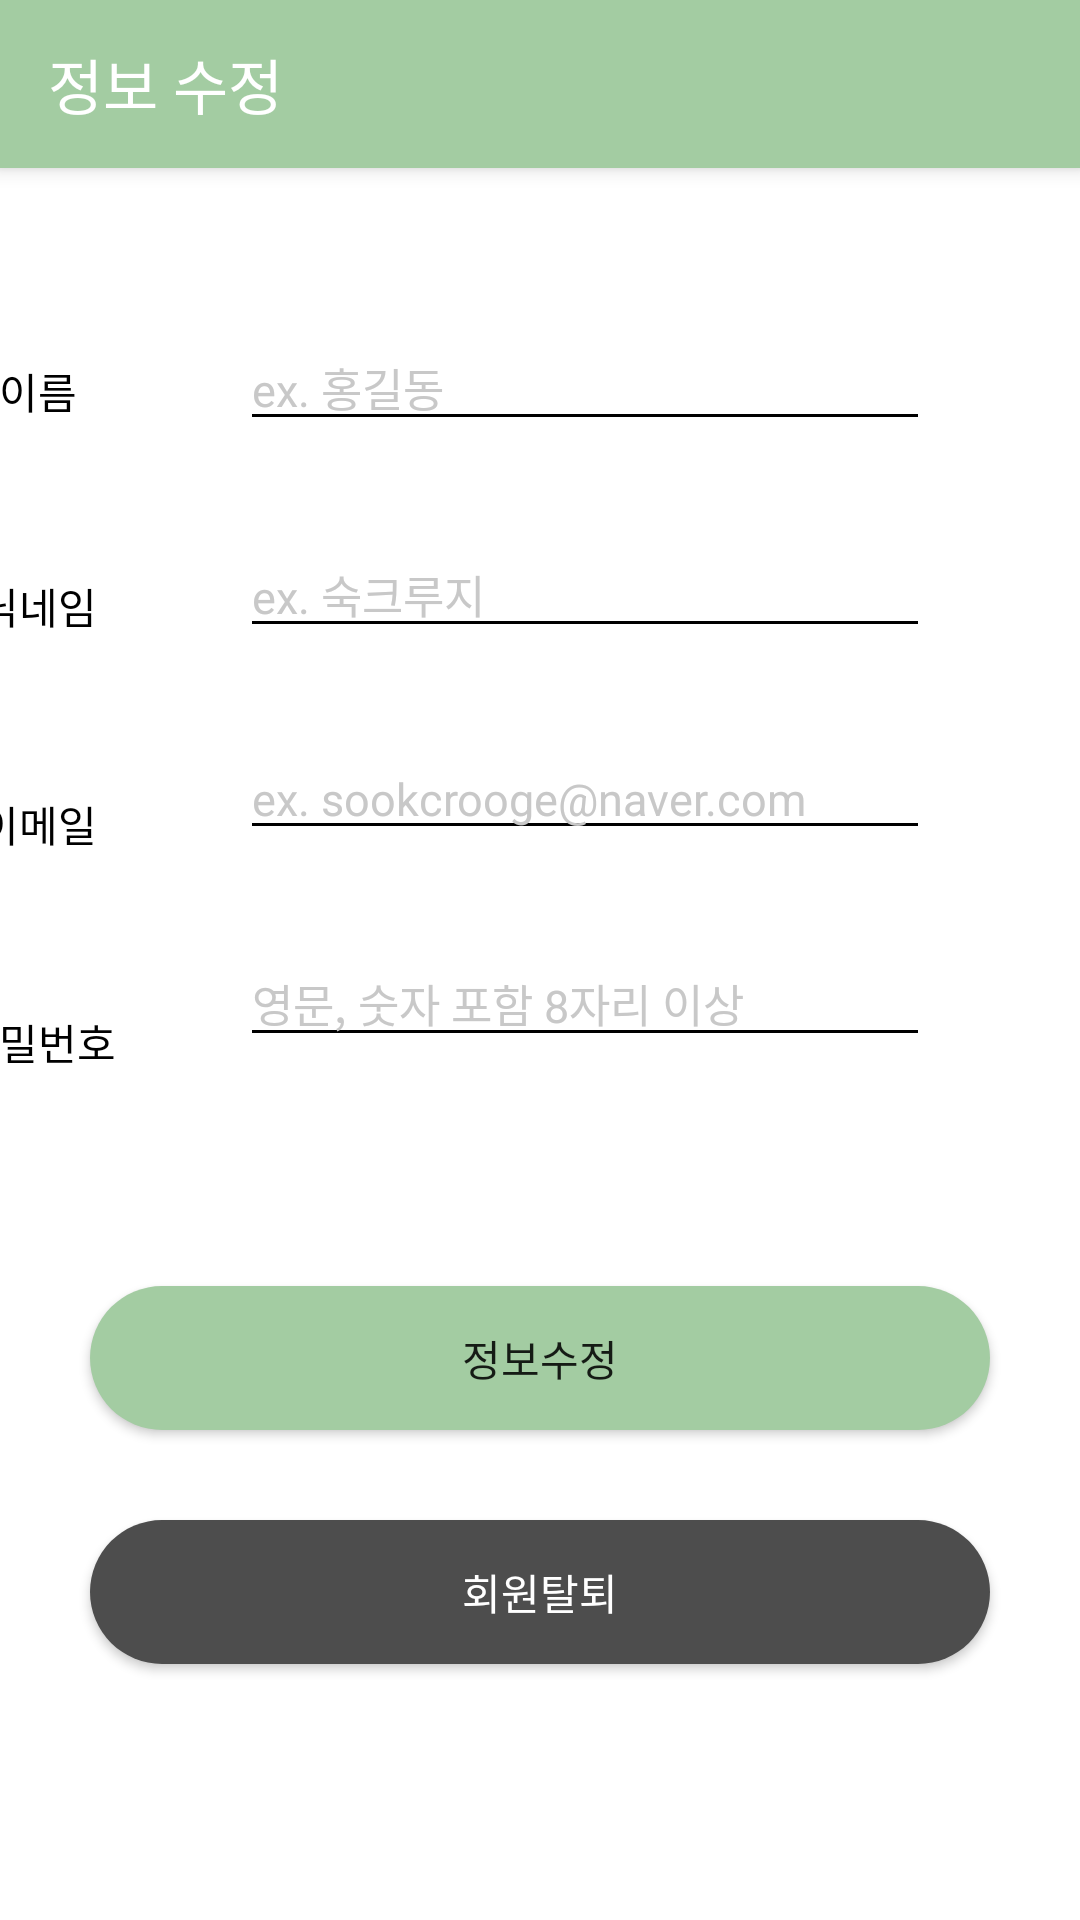

This screen was rendered from an Android layout file. Write that file and the resources it references.
<!-- AndroidManifest.xml: application theme Theme.SookCrooge -->
<!-- res/layout/activity_edit_profile.xml -->
<?xml version="1.0" encoding="utf-8"?>
<androidx.constraintlayout.widget.ConstraintLayout xmlns:android="http://schemas.android.com/apk/res/android"
    xmlns:app="http://schemas.android.com/apk/res-auto"
    xmlns:tools="http://schemas.android.com/tools"
    android:layout_width="match_parent"
    android:layout_height="match_parent"
    tools:context=".EditProfile"
    android:background="@color/white"
    >
    <com.google.android.material.appbar.AppBarLayout
        style="@style/Widget.MaterialComponents.Toolbar.Primary"
        android:layout_width="match_parent"
        android:layout_height="wrap_content"
        app:layout_constraintEnd_toEndOf="parent"
        app:layout_constraintStart_toStartOf="parent"
        app:layout_constraintTop_toTopOf="parent" >

        <androidx.appcompat.widget.Toolbar
            android:id="@+id/toolbar"
            android:layout_width="match_parent"
            android:layout_height="?attr/actionBarSize"
            app:titleTextColor="@color/white"
            app:title="정보 수정"/>
    </com.google.android.material.appbar.AppBarLayout>
    <TextView
        android:id="@+id/edit_name"
        android:layout_width="85dp"
        android:layout_height="wrap_content"
        android:layout_marginTop="120dp"
        android:layout_marginEnd="25dp"
        android:gravity="center"
        android:text="이름"
        app:layout_constraintEnd_toStartOf="@+id/edit_input_name"
        app:layout_constraintTop_toTopOf="parent"
        android:textColor="@color/black"
        />

    <EditText
        android:id="@+id/edit_input_name"
        android:layout_width="230dp"
        android:layout_height="wrap_content"
        android:layout_marginTop="108dp"
        android:layout_marginEnd="50dp"
        android:backgroundTint="@color/black"
        android:hint="ex. 홍길동"
        android:inputType="text"
        android:textColor="@color/black"
        android:textColorHint="#C8C8C8"
        android:textSize="15sp"
        app:layout_constraintEnd_toEndOf="parent"
        app:layout_constraintTop_toTopOf="parent" />

    <TextView
        android:id="@+id/edit_text_nickname"
        android:layout_width="85dp"
        android:layout_height="wrap_content"
        android:layout_marginTop="51dp"
        android:layout_marginEnd="25dp"
        android:gravity="center"
        android:text="닉네임"
        android:textColor="@color/black"
        app:layout_constraintEnd_toStartOf="@+id/edit_input_nickname"
        app:layout_constraintTop_toBottomOf="@+id/edit_name" />

    <EditText
        android:id="@+id/edit_input_nickname"
        android:layout_width="230dp"
        android:layout_height="wrap_content"
        android:layout_marginTop="30dp"
        android:layout_marginEnd="50dp"
        android:backgroundTint="@color/black"
        android:hint="ex. 숙크루지"
        android:inputType="text"
        android:textColor="@color/black"
        android:textColorHint="#C8C8C8"
        android:textSize="15sp"
        app:layout_constraintEnd_toEndOf="parent"
        app:layout_constraintTop_toBottomOf="@+id/edit_input_name" />

    <TextView
        android:id="@+id/edit_warning_nickname"
        android:layout_width="wrap_content"
        android:layout_height="wrap_content"
        android:layout_marginStart="120dp"
        android:text="이미 사용중인 닉네임입니다."
        android:visibility="invisible"
        android:textColor="#EE0000"
        android:textSize="11sp"
        app:layout_constraintStart_toStartOf="@+id/edit_text_nickname"
        app:layout_constraintTop_toBottomOf="@+id/edit_input_nickname" />

    <TextView
        android:id="@+id/edit_text_email"
        android:layout_width="85dp"
        android:layout_height="wrap_content"
        android:layout_marginTop="52dp"
        android:layout_marginEnd="25dp"
        android:gravity="center"
        android:text="이메일"
        android:textColor="@color/black"
        app:layout_constraintEnd_toStartOf="@+id/edit_input_email"
        app:layout_constraintTop_toBottomOf="@+id/edit_text_nickname" />

    <EditText
        android:id="@+id/edit_input_email"
        android:layout_width="230dp"
        android:layout_height="wrap_content"
        android:layout_marginTop="30dp"
        android:layout_marginEnd="50dp"
        android:backgroundTint="@color/black"
        android:enabled="false"
        android:hint="ex. sookcrooge@naver.com"
        android:inputType="text"
        android:textColor="@color/black"
        android:textColorHint="#C8C8C8"
        android:textSize="15sp"
        app:layout_constraintEnd_toEndOf="parent"
        app:layout_constraintTop_toBottomOf="@+id/edit_input_nickname" />

    <TextView
        android:id="@+id/edit_text_password"
        android:layout_width="85dp"
        android:layout_height="wrap_content"
        android:layout_marginTop="52dp"
        android:layout_marginEnd="25dp"
        android:gravity="center"
        android:text="비밀번호"

        android:textColor="@color/black"
        app:layout_constraintEnd_toStartOf="@+id/edit_input_password"
        app:layout_constraintTop_toBottomOf="@+id/edit_text_email" />

    <EditText
        android:id="@+id/edit_input_password"
        android:layout_width="230dp"
        android:layout_height="wrap_content"
        android:layout_marginTop="30dp"
        android:layout_marginEnd="50dp"
        android:backgroundTint="@color/black"
        android:hint="영문, 숫자 포함 8자리 이상"
        android:inputType="text"
        android:textColor="@color/black"
        android:textColorHint="#C8C8C8"
        android:textSize="15sp"
        app:layout_constraintEnd_toEndOf="parent"
        app:layout_constraintTop_toBottomOf="@+id/edit_input_email" />

    <TextView
        android:id="@+id/edit_warning_password"
        android:layout_width="wrap_content"
        android:layout_height="wrap_content"
        android:layout_marginStart="120dp"
        android:text="비밀번호가 일치하지 않습니다."
        android:textColor="#EE0000"
        android:textSize="11sp"
        android:visibility="invisible"
        app:layout_constraintStart_toStartOf="@+id/edit_text_password"
        app:layout_constraintTop_toBottomOf="@+id/edit_input_password" />

    <Button
        android:id="@+id/editProfileButton"
        android:layout_width="300dp"
        android:layout_height="wrap_content"
        android:layout_marginStart="50dp"
        android:layout_marginTop="60dp"
        android:layout_marginEnd="50dp"
        android:backgroundTint="#a3cca2"
        android:text="정보수정"
        android:background="@drawable/green_button"
        app:layout_constraintEnd_toEndOf="parent"
        app:layout_constraintStart_toStartOf="parent"
        app:layout_constraintTop_toBottomOf="@+id/edit_warning_password" />

    <Button
        android:id="@+id/deleteAccountButton"
        android:layout_width="300dp"
        android:layout_height="wrap_content"
        android:layout_marginTop="30dp"
        android:backgroundTint="#4d4d4d"
        android:text="회원탈퇴"
        android:textColor="@color/white"
        android:background="@drawable/gray_button"
        app:layout_constraintEnd_toEndOf="parent"
        app:layout_constraintStart_toStartOf="parent"
        app:layout_constraintTop_toBottomOf="@+id/editProfileButton" />
</androidx.constraintlayout.widget.ConstraintLayout>
<!-- resources referenced by this layout -->
<resources>
  <color name="black">#FF000000</color>
  <color name="white">#FFFFFFFF</color>
  <!-- drawable gray_button (drawable) -->
  <?xml version="1.0" encoding="utf-8"?>
  <shape xmlns:android="http://schemas.android.com/apk/res/android"
      android:shape="rectangle">
      <solid android:color="@color/dark_gray"></solid>
      <corners android:radius="230dp" />
  
  </shape>
  <!-- drawable green_button (drawable) -->
  <?xml version="1.0" encoding="utf-8"?>
  <shape xmlns:android="http://schemas.android.com/apk/res/android"
      android:shape="rectangle">
      <solid android:color="@color/main_green"></solid>
      <corners android:radius="230dp" />
  
  </shape>
  <style name="Theme.SookCrooge" parent="Base.Theme.SookCrooge" />
  <color name="dark_gray">#4D4D4D</color>
  <color name="main_green">#A3CCA2</color>
  <style name="Base.Theme.SookCrooge" parent="Theme.AppCompat.DayNight.NoActionBar">
          
  =        <item name="colorPrimary">@color/main_green</item>
      </style>
</resources>
